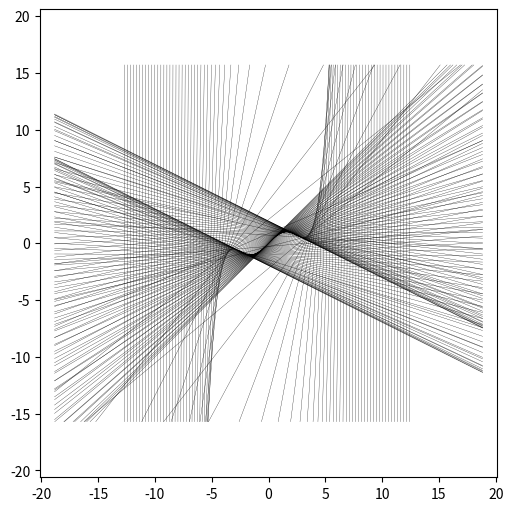

Python code for this plot:
import numpy as np
import matplotlib.pyplot as plt

functionlimit = 5*np.pi
uplimit = 5*np.pi
sidelimit = 6*np.pi
p = 0-functionlimit
increment = 1/30
plt.figure(figsize=(5, 5), layout='constrained')

while(p < functionlimit):
    xpoint = []
    ypoint = []
    a = 1 - ((p**2) / 2) + ((p**4) / 24)
    b = (2 * (p**3) / 6) - (4 * (p**5) / 120)
    c = a * (-sidelimit) + b
    if abs(c) <= uplimit:
        xpoint.append(-sidelimit)
        ypoint.append(c)
    c = a * sidelimit + b
    if abs(c) <= uplimit:
        xpoint.append(sidelimit)
        ypoint.append(c)
    c = (-uplimit - b) / a
    if abs(c) < sidelimit:
        xpoint.append(c)
        ypoint.append(-uplimit)
    c = (uplimit - b) / a
    if abs(c) < sidelimit:
        xpoint.append(c)
        ypoint.append(uplimit)

    plt.plot(xpoint, ypoint, color="black", linewidth="0.2")
    p += increment / (0.1 + abs(1/(1 + a**2) * (-np.sin(p))))
    
plt.axis("equal")
plt.show()
